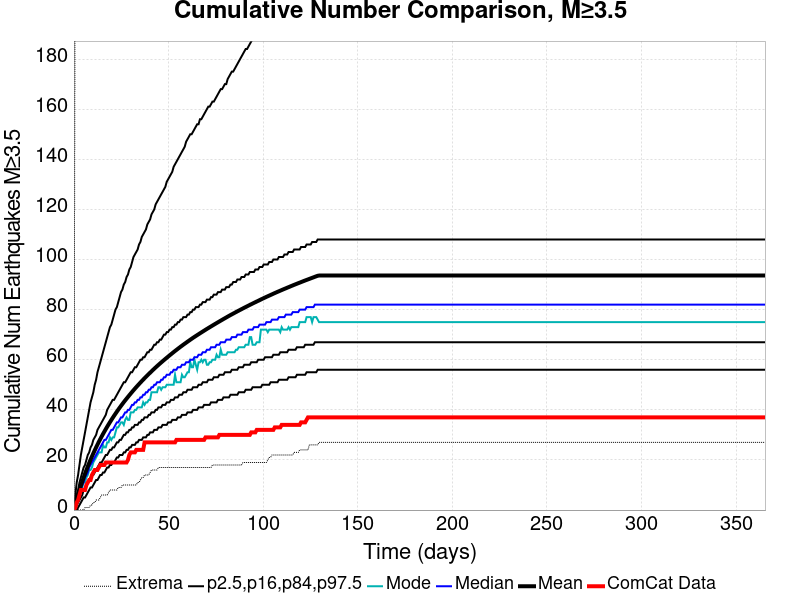

The table this chart was drawn from, first rows:
Time (days), ComCat Data, Simulation Mean, Simulation Median, Simulation Mode, Simulation Minimum, Simulation Maximum, 2.5 %-ile, 16 %-ile, 84 %-ile, 97.5 %-ile
0.0, 0.0, 0.0, 0.0, 0.0, 0.0, 0.0, 0.0, 0.0, 0.0, 0.0
0.732, 1.0, 2.164, 2.0, 1.0, 0.0, 264.0, 0.0, 0.0, 4.0, 6.0
1.464, 3.0, 4.181, 4.0, 3.0, 0.0, 316.0, 0.0, 2.0, 6.0, 11.0
2.196, 4.0, 6.088, 5.0, 5.0, 0.0, 339.0, 1.0, 3.0, 8.0, 14.0
2.928, 6.0, 7.93, 7.0, 6.0, 0.0, 368.0, 2.0, 4.0, 11.0, 18.0
3.66, 8.0, 9.682, 8.0, 8.0, 0.0, 395.0, 3.0, 5.0, 13.0, 22.0
4.392, 8.0, 11.34, 10.0, 9.0, 0.0, 420.0, 4.0, 6.0, 15.0, 25.0
5.124, 8.0, 12.95, 11.0, 11.0, 0.0, 440.0, 5.0, 8.0, 17.0, 28.0
5.856, 8.0, 14.49, 13.0, 11.0, 1.0, 453.0, 5.0, 9.0, 18.0, 31.0
6.588, 10.0, 15.97, 14.0, 13.0, 1.0, 502.0, 6.0, 10.0, 20.0, 34.0
7.32, 11.0, 17.4, 15.0, 14.0, 1.0, 528.0, 7.0, 11.0, 22.0, 37.0
8.052, 12.0, 18.78, 17.0, 16.0, 1.0, 549.0, 8.0, 12.0, 23.0, 40.0
8.784, 12.0, 20.11, 18.0, 16.0, 2.0, 578.0, 9.0, 13.0, 25.0, 43.0
9.516, 14.0, 21.38, 19.0, 17.0, 2.0, 596.0, 9.0, 14.0, 26.0, 45.0
10.25, 15.0, 22.63, 20.0, 19.0, 3.0, 605.0, 10.0, 14.0, 28.0, 47.0
10.98, 16.0, 23.82, 21.0, 20.0, 3.0, 618.0, 11.0, 15.0, 29.0, 50.0
11.71, 16.0, 24.99, 22.0, 21.0, 4.0, 702.0, 12.0, 16.0, 30.0, 52.0
12.44, 16.0, 26.13, 23.0, 22.0, 4.0, 726.0, 12.0, 17.0, 32.0, 55.0
13.18, 17.0, 27.24, 24.0, 23.0, 4.0, 747.0, 13.0, 18.0, 33.0, 57.0
13.91, 18.0, 28.3, 25.0, 23.0, 5.0, 758.0, 14.0, 19.0, 34.0, 59.0
14.64, 18.0, 29.35, 26.0, 23.0, 6.0, 768.0, 14.0, 19.0, 35.0, 61.0
15.37, 18.0, 30.36, 27.0, 26.0, 6.0, 784.0, 15.0, 20.0, 36.0, 63.0
16.1, 18.0, 31.34, 28.0, 25.0, 6.0, 797.0, 15.0, 21.0, 37.0, 65.0
16.84, 19.0, 32.31, 28.0, 25.0, 6.0, 804.0, 16.0, 22.0, 38.0, 67.0
17.57, 19.0, 33.25, 29.0, 27.0, 6.0, 810.0, 17.0, 22.0, 40.0, 69.0
18.3, 19.0, 34.17, 30.0, 27.0, 7.0, 820.0, 17.0, 23.0, 41.0, 71.0
19.03, 19.0, 35.07, 31.0, 29.0, 8.0, 826.0, 18.0, 24.0, 42.0, 73.0
19.76, 19.0, 35.94, 32.0, 28.0, 8.0, 827.0, 18.0, 24.0, 43.0, 74.0
20.49, 19.0, 36.81, 32.0, 29.0, 8.0, 832.0, 19.0, 25.0, 44.0, 76.0
21.23, 19.0, 37.65, 33.0, 29.0, 8.0, 841.0, 19.0, 25.0, 44.0, 78.0
21.96, 19.0, 38.46, 34.0, 31.0, 8.0, 849.0, 20.0, 26.0, 45.0, 80.0
22.69, 19.0, 39.27, 35.0, 33.0, 8.0, 853.0, 21.0, 27.0, 46.0, 81.0
23.42, 19.0, 40.07, 35.0, 33.0, 9.0, 859.0, 21.0, 27.0, 47.0, 83.0
24.15, 19.0, 40.84, 36.0, 34.0, 9.0, 865.0, 22.0, 28.0, 48.0, 85.0
24.89, 19.0, 41.59, 37.0, 35.0, 9.0, 869.0, 22.0, 28.0, 49.0, 87.0
25.62, 19.0, 42.33, 37.0, 35.0, 10.0, 875.0, 22.0, 29.0, 50.0, 88.0
26.35, 19.0, 43.06, 38.0, 34.0, 10.0, 880.0, 23.0, 30.0, 51.0, 90.0
27.08, 19.0, 43.77, 39.0, 36.0, 10.0, 881.0, 23.0, 30.0, 51.0, 91.0
27.81, 19.0, 44.46, 39.0, 37.0, 10.0, 884.0, 24.0, 31.0, 52.0, 93.0
28.55, 20.0, 45.15, 40.0, 36.0, 10.0, 888.0, 24.0, 31.0, 53.0, 94.0
29.28, 22.0, 45.83, 40.0, 36.0, 10.0, 898.0, 25.0, 32.0, 54.0, 96.0
30.01, 23.0, 46.5, 41.0, 39.0, 10.0, 908.0, 25.0, 32.0, 55.0, 97.0
30.74, 23.0, 47.16, 42.0, 39.0, 10.0, 911.0, 26.0, 33.0, 55.0, 99.0
31.47, 23.0, 47.8, 42.0, 39.0, 10.0, 917.0, 26.0, 33.0, 56.0, 101.0
32.21, 23.0, 48.44, 43.0, 40.0, 10.0, 922.0, 26.0, 34.0, 57.0, 102.0
32.94, 24.0, 49.07, 43.0, 40.0, 10.0, 926.0, 27.0, 34.0, 57.0, 103.0
33.67, 24.0, 49.68, 44.0, 41.0, 11.0, 928.0, 27.0, 34.0, 58.0, 104.0
34.4, 24.0, 50.28, 44.0, 41.0, 11.0, 931.0, 28.0, 35.0, 59.0, 106.0
35.13, 24.0, 50.88, 45.0, 41.0, 12.0, 932.0, 28.0, 35.0, 60.0, 107.0
35.87, 24.0, 51.47, 45.0, 41.0, 13.0, 938.0, 28.0, 36.0, 60.0, 109.0
36.6, 24.0, 52.05, 46.0, 43.0, 13.0, 938.0, 29.0, 36.0, 61.0, 110.0
37.33, 27.0, 52.62, 46.0, 42.0, 14.0, 940.0, 29.0, 37.0, 61.0, 111.0
38.06, 27.0, 53.18, 47.0, 43.0, 14.0, 943.0, 29.0, 37.0, 62.0, 112.0
38.79, 27.0, 53.74, 47.0, 43.0, 14.0, 950.0, 30.0, 37.0, 63.0, 114.0
39.53, 27.0, 54.28, 48.0, 44.0, 14.0, 957.0, 30.0, 38.0, 63.0, 115.0
40.26, 27.0, 54.82, 48.0, 44.0, 15.0, 961.0, 31.0, 38.0, 64.0, 116.0
40.99, 27.0, 55.36, 49.0, 47.0, 16.0, 964.0, 31.0, 39.0, 64.0, 118.0
41.72, 27.0, 55.88, 49.0, 47.0, 16.0, 970.0, 31.0, 39.0, 65.0, 119.0
42.45, 27.0, 56.41, 50.0, 47.0, 16.0, 971.0, 32.0, 39.0, 66.0, 120.0
43.19, 27.0, 56.92, 50.0, 47.0, 16.0, 974.0, 32.0, 40.0, 66.0, 122.0
... 440 more rows
